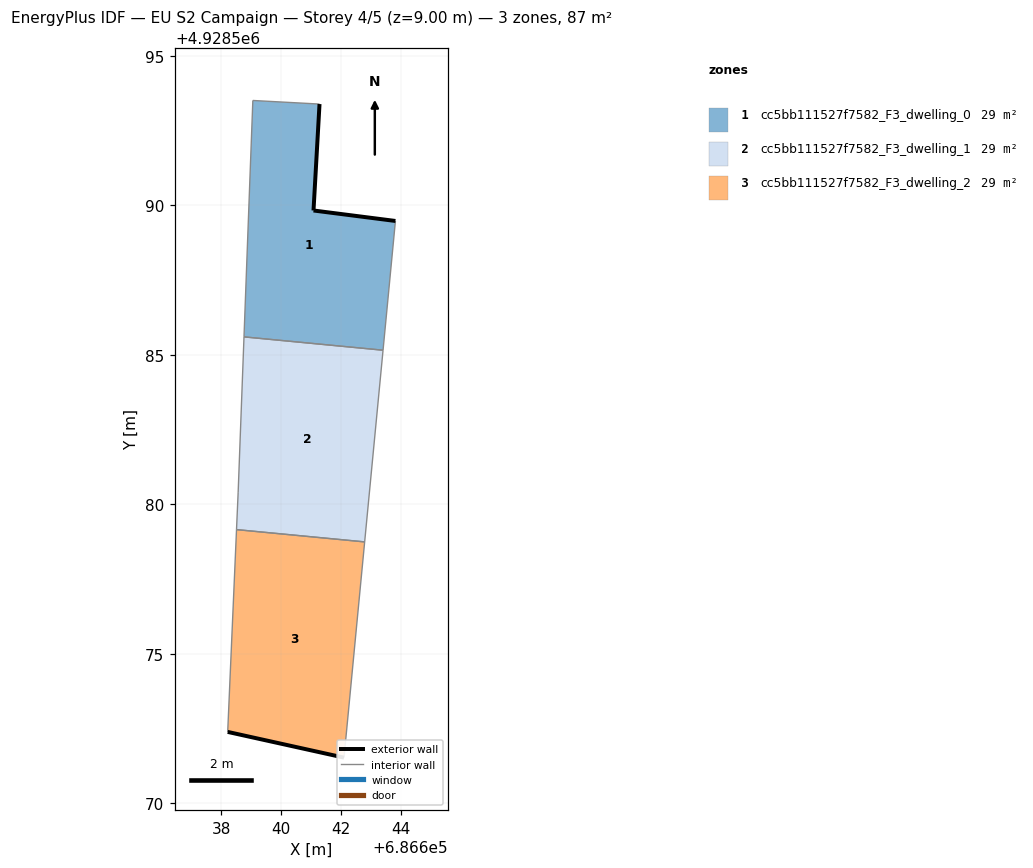
=== STOREY PLAN SPEC (per zone: floor XY polygon, exterior-wall plan segments, windows/doors) ===
zone 1: cc5bb111527f7582_F3_dwelling_0  (28.9 m²)
  floor: (686643.42, 4928585.15) (686643.83, 4928589.48) (686641.09, 4928589.83) (686641.29, 4928593.39) (686639.06, 4928593.51) (686638.77, 4928585.60)
  exterior wall: (686641.29, 4928593.39) – (686641.09, 4928589.83)  [3.6 m]
  exterior wall: (686641.09, 4928589.83) – (686643.83, 4928589.48)  [2.8 m]
  interior walls: 4
zone 2: cc5bb111527f7582_F3_dwelling_1  (28.9 m²)
  floor: (686642.80, 4928578.74) (686643.42, 4928585.15) (686638.77, 4928585.60) (686638.57, 4928580.41) (686638.52, 4928579.15)
  interior walls: 5
zone 3: cc5bb111527f7582_F3_dwelling_2  (28.9 m²)
  floor: (686642.11, 4928571.53) (686642.80, 4928578.74) (686638.52, 4928579.15) (686638.22, 4928572.39)
  exterior wall: (686642.11, 4928571.53) – (686638.22, 4928572.39)  [4.0 m]
  interior walls: 3

=== DERIVED (storey summary) ===
Building: EU S2 Campaign
Storey: 4 of 5  (floor level z = 9.00 m)
Storey gross floor area: 86.7 m²
Zones on this storey: 3
  - cc5bb111527f7582_F3_dwelling_0: floor 28.9 m²; exterior wall 6.3 m (19.0 m²); WWR 0.0%
  - cc5bb111527f7582_F3_dwelling_1: floor 28.9 m²
  - cc5bb111527f7582_F3_dwelling_2: floor 28.9 m²; exterior wall 4.0 m (12.0 m²); WWR 0.0%
Zone adjacency (shared interzone walls):
  - cc5bb111527f7582_F3_dwelling_0 ↔ cc5bb111527f7582_F3_dwelling_1
  - cc5bb111527f7582_F3_dwelling_1 ↔ cc5bb111527f7582_F3_dwelling_2